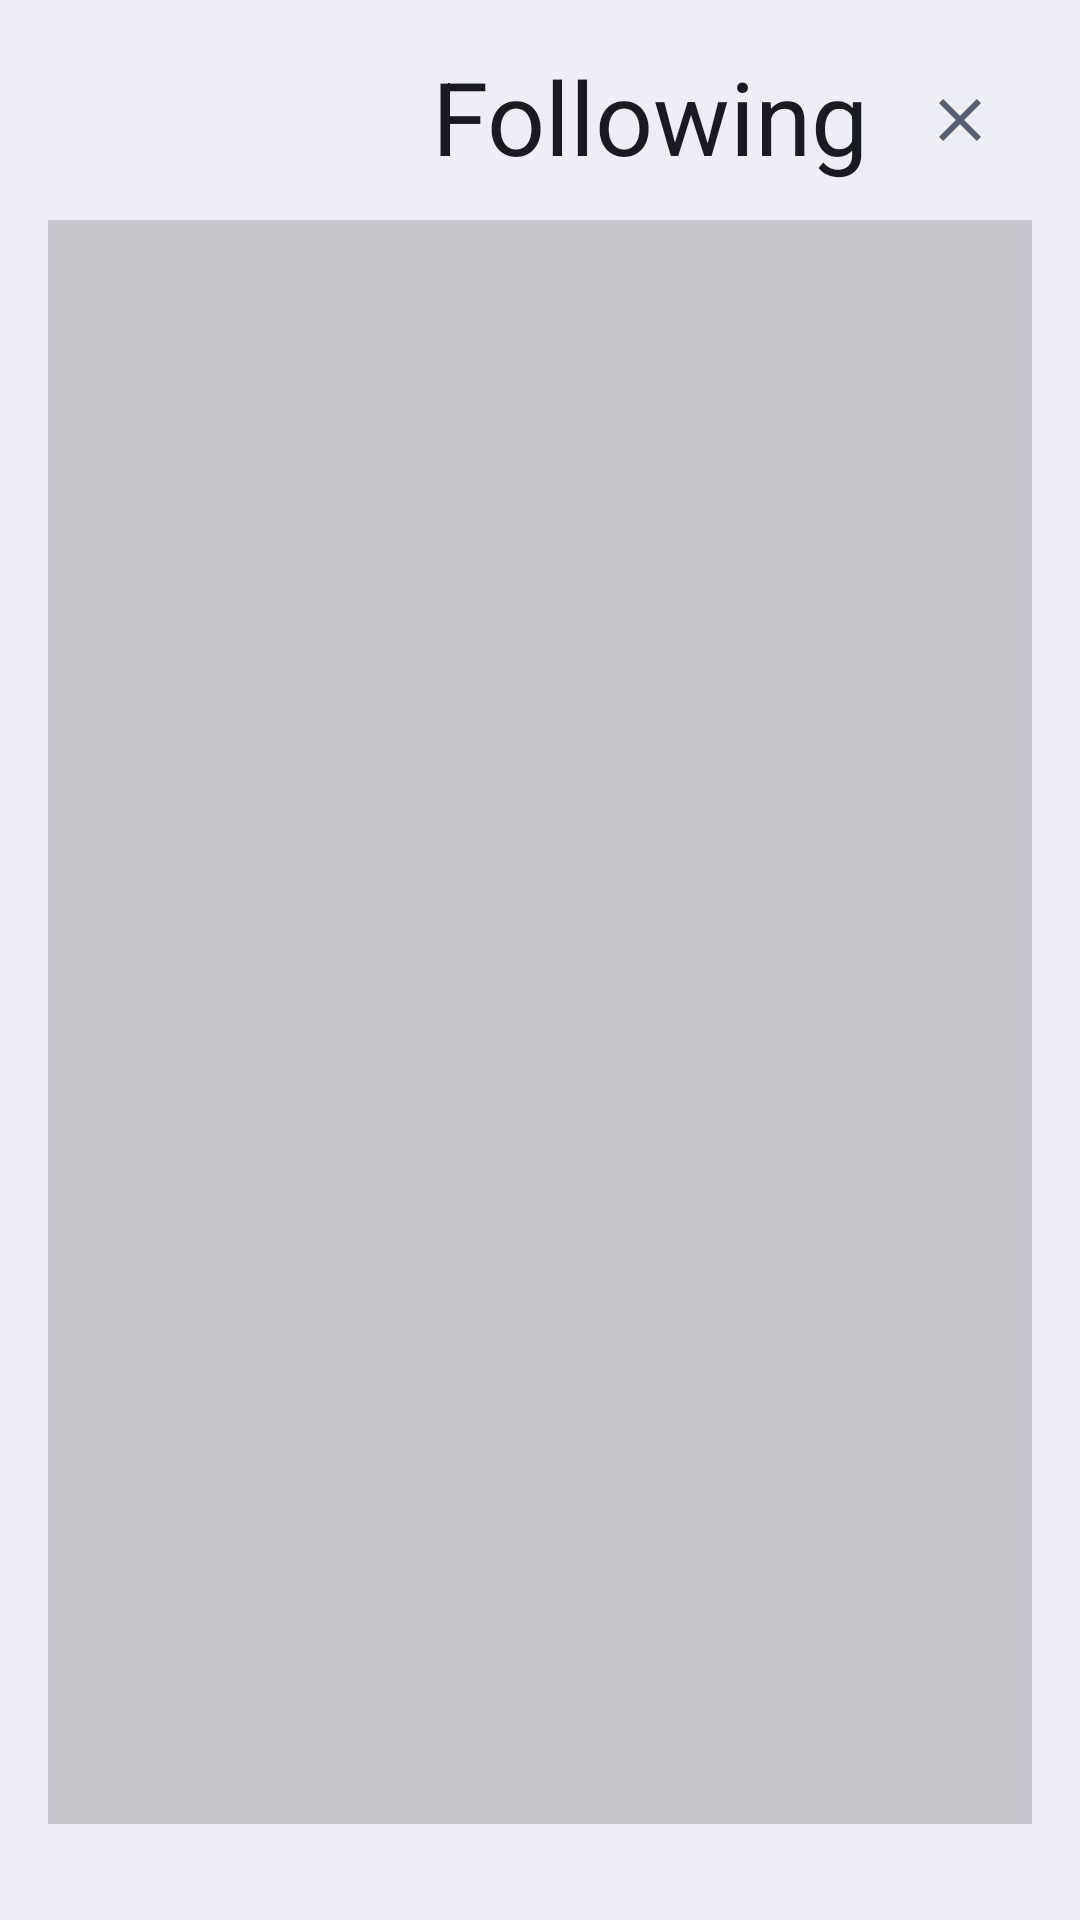

Layout XML and referenced resources for this Android screen:
<!-- AndroidManifest.xml: application theme Theme.MoodMasters -->
<!-- res/layout/following_list_screen.xml -->
<?xml version="1.0" encoding="utf-8"?>
<androidx.constraintlayout.widget.ConstraintLayout
    xmlns:android="http://schemas.android.com/apk/res/android"
    xmlns:app="http://schemas.android.com/apk/res-auto"
    android:layout_width="match_parent"
    android:layout_height="match_parent"
    android:background="@color/screen_color"
    android:padding="16dp">

    <TextView
        android:id="@+id/follow_list_title"
        android:layout_width="wrap_content"
        android:layout_height="wrap_content"
        android:layout_marginStart="128dp"
        android:text="Following"
        android:textColor="@color/text_color"
        android:textSize="34sp"
        app:layout_constraintBottom_toTopOf="@+id/follow_list_view"
        app:layout_constraintStart_toStartOf="parent"
        app:layout_constraintTop_toTopOf="parent" />

    <ImageButton
        android:id="@+id/back_button"
        android:layout_width="48dp"
        android:layout_height="48dp"
        android:background="?attr/selectableItemBackgroundBorderless"
        android:contentDescription="Back"
        android:scaleType="centerInside"
        android:src="@drawable/x_icon"
        app:layout_constraintBottom_toTopOf="@+id/follow_list_view"
        app:layout_constraintEnd_toEndOf="parent"
        app:layout_constraintHorizontal_bias="1.0"
        app:layout_constraintStart_toEndOf="@+id/follow_list_title"
        app:layout_constraintTop_toTopOf="parent"
        app:layout_constraintVertical_bias="0.0" />

    <ListView
        android:id="@+id/follow_list_view"
        android:layout_width="0dp"
        android:layout_height="0dp"
        android:background="@color/background_color"
        android:divider="#B0B0B0"
        android:dividerHeight="1dp"

        android:layout_marginTop="12dp"
        android:layout_marginBottom="16dp"
        app:layout_constraintTop_toBottomOf="@id/follow_list_title"
        app:layout_constraintBottom_toBottomOf="parent"
        app:layout_constraintStart_toStartOf="parent"
        app:layout_constraintEnd_toEndOf="parent" />

</androidx.constraintlayout.widget.ConstraintLayout>
<!-- resources referenced by this layout -->
<resources>
  <color name="background_color">#C6C6CD</color>
  <color name="screen_color">#EDEEF6</color>
  <color name="text_color">#1A1B20</color>
  <!-- drawable x_icon (drawable) -->
  <vector xmlns:android="http://schemas.android.com/apk/res/android"
      android:width="24dp"
      android:height="24dp"
      android:viewportWidth="960"
      android:viewportHeight="960">
    <path
        android:pathData="m256,760 l-56,-56 224,-224 -224,-224 56,-56 224,224 224,-224 56,56 -224,224 224,224 -56,56 -224,-224 -224,224Z"
        android:fillColor="#565F73"/>
  </vector>
  <style name="Theme.MoodMasters" parent="Base.Theme.MoodMasters" />
  <style name="Base.Theme.MoodMasters" parent="Theme.Material3.DayNight.NoActionBar">
          
          
      </style>
</resources>
